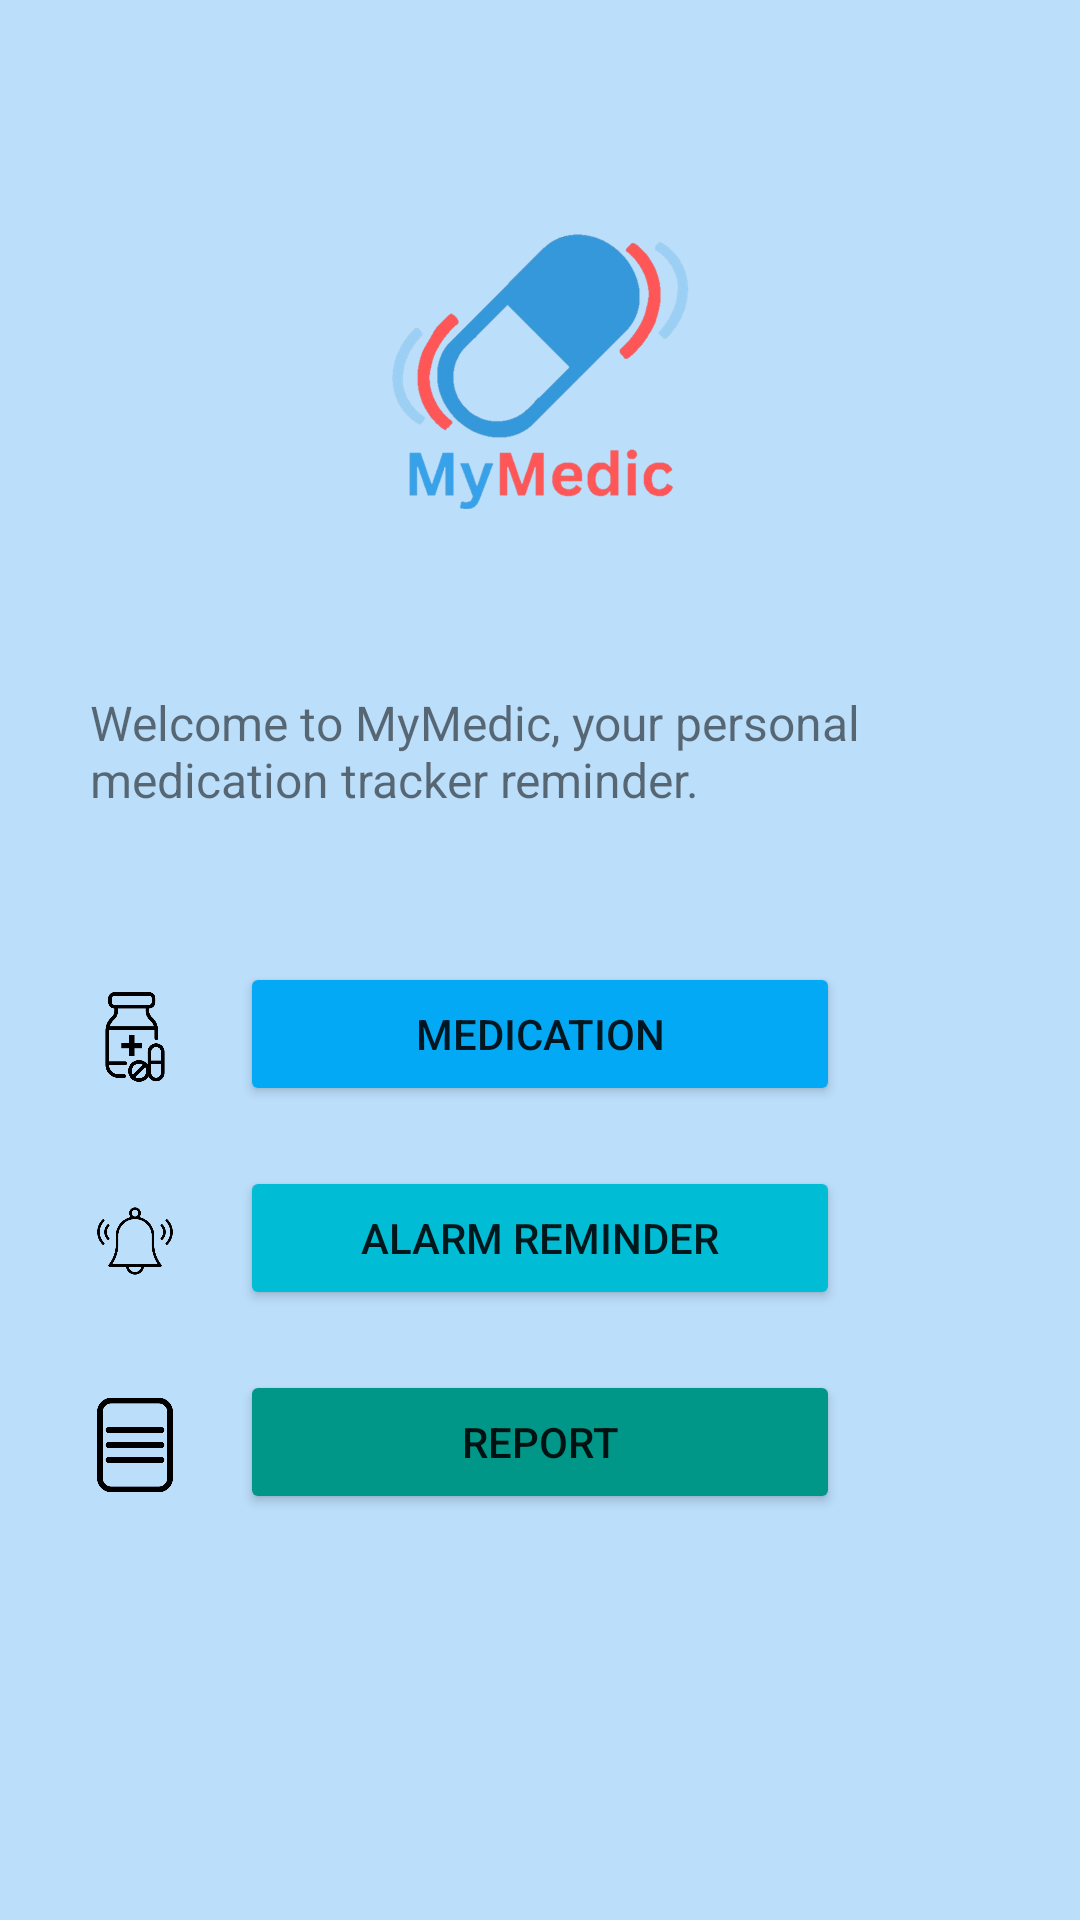

Produce the Android XML layout that renders to this screen, including the resource entries it uses.
<!-- AndroidManifest.xml: application theme Theme.MyMedic -->
<!-- res/layout/activity_user_main_menu.xml -->
<?xml version="1.0" encoding="utf-8"?>
<RelativeLayout xmlns:android="http://schemas.android.com/apk/res/android"
    android:layout_width="match_parent"
    android:layout_height="match_parent"
    xmlns:app="http://schemas.android.com/apk/res-auto"
    android:background="#BBDEFB">

    <RelativeLayout
        android:layout_width="match_parent"
        android:layout_height="match_parent"
        android:background="#BBDEFB">

        <ImageView
            android:id="@+id/logoImageView"
            android:layout_width="200dp"
            android:layout_height="200dp"
            android:layout_centerHorizontal="true"
            android:layout_marginTop="25dp"
            android:src="@drawable/mymedic_logo" />

        <TextView
            android:id="@+id/description"
            android:layout_width="300dp"
            android:layout_height="wrap_content"
            android:layout_below="@id/logoImageView"
            android:layout_centerHorizontal="true"
            android:layout_marginTop="5dp"
            android:textSize="16sp"
            android:text="Welcome to MyMedic, your personal medication tracker reminder." />

        <Button
            android:id="@+id/medication_button"
            android:layout_width="200dp"
            android:layout_height="wrap_content"
            android:layout_below="@id/description"
            android:layout_centerHorizontal="true"
            android:layout_marginTop="50dp"
            android:text="Medication"
            app:backgroundTint="#03A9F4" />

        <ImageView
            android:id="@+id/medication_image"
            android:layout_width="50dp"
            android:layout_height="50dp"
            android:layout_alignTop="@id/medication_button"
            android:layout_marginEnd="10dp"
            android:layout_toStartOf="@id/medication_button"
            android:scaleType="centerInside"
            android:src="@drawable/medicine"
            app:backgroundTint="#3F51B5" />

        <Button
            android:id="@+id/reminder_button"
            android:layout_width="200dp"
            android:layout_height="wrap_content"
            android:layout_below="@id/medication_button"
            android:layout_centerHorizontal="true"
            android:layout_marginTop="20dp"
            android:text="Alarm Reminder"
            app:backgroundTint="#00BCD4" />

        <ImageView
            android:id="@+id/reminder_image"
            android:layout_width="50dp"
            android:layout_height="50dp"
            android:layout_alignTop="@id/reminder_button"
            android:layout_marginEnd="10dp"
            android:layout_toStartOf="@id/reminder_button"
            android:scaleType="centerInside"
            android:src="@drawable/alarm"
            app:backgroundTint="#3F51B5" />

        <Button
            android:id="@+id/report_button"
            android:layout_width="200dp"
            android:layout_height="wrap_content"
            android:layout_below="@id/reminder_button"
            android:layout_centerHorizontal="true"
            android:layout_marginTop="20dp"
            android:text="Report"
            app:backgroundTint="#009688" />

        <ImageView
            android:id="@+id/report_image"
            android:layout_width="50dp"
            android:layout_height="50dp"
            android:layout_alignTop="@id/report_button"
            android:layout_marginEnd="10dp"
            android:layout_toStartOf="@id/report_button"
            android:scaleType="centerInside"
            android:src="@drawable/report"
            app:backgroundTint="#3F51B5" />

    </RelativeLayout>
</RelativeLayout>
<!-- resources referenced by this layout -->
<resources>
  <!-- drawable alarm: png bitmap (drawable, 13391 bytes) -->
  <!-- drawable medicine: png bitmap (drawable, 12714 bytes) -->
  <!-- drawable mymedic_logo: png bitmap (drawable, 751991 bytes) -->
  <!-- drawable report: png bitmap (drawable, 8381 bytes) -->
  <style name="Theme.MyMedic" parent="Theme.MaterialComponents.DayNight.DarkActionBar">
          
          <item name="colorPrimary">#3F51B5</item>
          <item name="colorPrimaryVariant">@color/purple_700</item>
          <item name="colorOnPrimary">@color/black</item>
          
          <item name="colorSecondary">@color/teal_200</item>
          <item name="colorSecondaryVariant">@color/teal_700</item>
          <item name="colorOnSecondary">@color/black</item>
          
          <item name="android:statusBarColor" tools:targetApi="l">?attr/colorPrimaryVariant</item>
          
      </style>
  <color name="purple_700">#FF3700B3</color>
  <color name="black">#FF000000</color>
  <color name="teal_200">#FF03DAC5</color>
  <color name="teal_700">#FF018786</color>
</resources>
